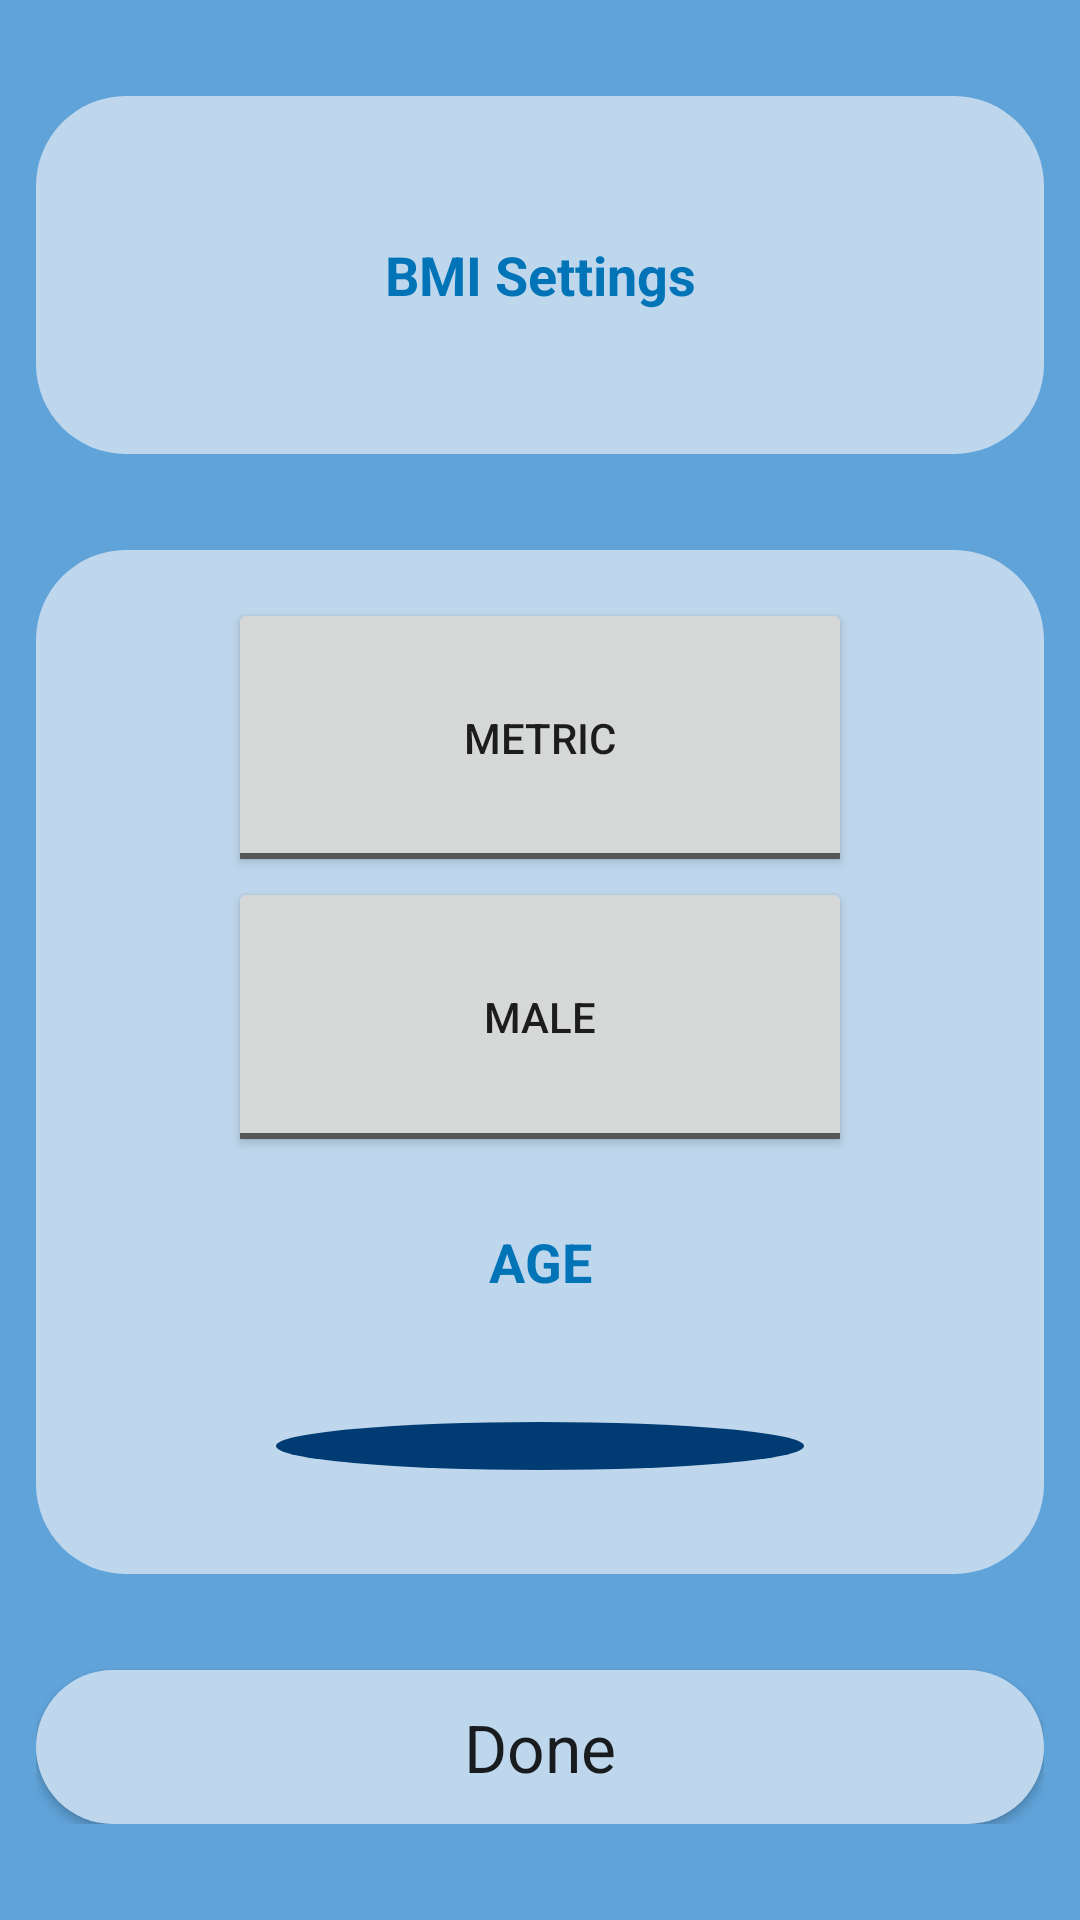

Produce the Android XML layout that renders to this screen, including the resource entries it uses.
<!-- AndroidManifest.xml: application theme AppTheme -->
<!-- res/layout/activity_settings.xml -->
<?xml version="1.0" encoding="utf-8"?>
<androidx.constraintlayout.widget.ConstraintLayout xmlns:android="http://schemas.android.com/apk/res/android"
    xmlns:app="http://schemas.android.com/apk/res-auto"
    xmlns:tools="http://schemas.android.com/tools"
    android:layout_width="match_parent"
    android:layout_height="match_parent"
    android:background="#60A3D9"
    android:orientation="vertical"
    tools:context=".SettingsActivity">

    <LinearLayout
        android:layout_width="match_parent"
        android:layout_height="match_parent"
        android:orientation="vertical"
        android:layout_marginTop="32dp"
        android:layout_marginLeft="12dp"
        android:layout_marginRight="12dp"
        android:layout_marginBottom="32dp"
        android:weightSum="3"

        app:layout_constraintTop_toTopOf="parent"
        app:layout_constraintRight_toRightOf="parent"
        app:layout_constraintBottom_toBottomOf="parent"
        app:layout_constraintLeft_toLeftOf="parent">

        <TextView
            android:id="@+id/settings"
            android:layout_width="match_parent"
            android:layout_height="0dp"
            android:layout_weight="0.7"
            android:padding="16dp"
            android:gravity="center"
            android:background="@drawable/rounded_background"

            android:text="@string/bmi_settings"
            android:textAlignment="center"
            android:textAppearance="@style/TextAppearance.AppCompat.Display1"
            android:textColor="@color/royal_blue"
            android:textStyle="bold"/>

        <TableLayout
            android:id="@+id/table_layout"
            android:layout_width="match_parent"
            android:layout_height="0dp"
            android:layout_weight="2"
            android:layout_marginTop="32dp"
            android:weightSum="4"
            android:gravity="center"
            android:background="@drawable/rounded_background"
            android:paddingLeft="64dp"
            android:paddingRight="64dp"
            android:stretchColumns="*">

            <TableRow
                android:id="@+id/settings_row_one"
                android:gravity="center"
                android:layout_marginTop="16dp"
                android:layout_weight="1">

                <ToggleButton
                    android:id="@+id/measurement_toggle"
                    android:layout_height="match_parent"

                    android:textOff="@string/metric"
                    android:textOn="@string/imperial"/>

            </TableRow>

            <TableRow
                android:id="@+id/settings_row_two"
                android:gravity="center"
                android:layout_weight="1">

                <ToggleButton
                    android:id="@+id/gender_toggle"
                    android:layout_height="match_parent"
                    android:textOff="@string/male"
                    android:textOn="@string/female"/>

            </TableRow>

            <TableRow
                android:id="@+id/settings_row_three"
                android:layout_weight="1">

                <TextView
                    android:id="@+id/age_view"
                    android:layout_height="match_parent"
                    android:gravity="center"

                    android:text="@string/age"
                    android:textAlignment="center"
                    android:textAppearance="@style/TextAppearance.AppCompat.Medium"
                    android:textColor="@color/royal_blue"
                    android:textStyle="bold"/>

            </TableRow>

            <TableRow
                android:id="@+id/settings_row_four"
                android:layout_marginBottom="16dp"
                android:layout_weight="1">

                <SeekBar
                    android:id="@+id/age_bar"
                    android:layout_height="match_parent"
                    android:max="100"
                    android:progressDrawable="@drawable/seek_bar"
                    android:thumb="@drawable/seek_bar_thumb"/>

            </TableRow>

        </TableLayout>

        <Button
            android:id="@+id/done_button"
            android:onClick="doneClicked"
            android:layout_width="match_parent"
            android:layout_height="0dp"
            android:layout_weight="0.3"
            android:layout_marginTop="32dp"
            android:background="@drawable/rounded_background"

            android:text="@string/done"
            android:textAppearance="@style/TextAppearance.AppCompat.Large"/>

    </LinearLayout>

</androidx.constraintlayout.widget.ConstraintLayout>
<!-- resources referenced by this layout -->
<resources>
  <color name="royal_blue">#0074B7</color>
  <!-- drawable rounded_background (drawable) -->
  <?xml version="1.0" encoding="utf-8"?>
  <shape xmlns:android="http://schemas.android.com/apk/res/android"
      android:shape="rectangle">
      <solid android:color="@color/baby_blue"/>
      <corners
          android:bottomRightRadius="30dp"
          android:bottomLeftRadius="30dp"
          android:topLeftRadius="30dp"
          android:topRightRadius="30dp"/>
  </shape>
  <!-- drawable seek_bar (drawable) -->
  <?xml version="1.0" encoding="utf-8"?>
  <shape xmlns:android="http://schemas.android.com/apk/res/android"
      android:shape="oval">
      <solid android:color="@color/seek_bar_progress"/>
      <size
          android:height="@dimen/seek_bar_thumb_size"
          android:width="@dimen/seek_bar_thumb_size"
          />
  </shape>
  <!-- drawable seek_bar_thumb (drawable) -->
  <?xml version="1.0" encoding="utf-8"?>
  <shape xmlns:android="http://schemas.android.com/apk/res/android"
  android:shape="oval">
  <solid android:color="@color/seek_bar_progress"/>
  <size
      android:height="@dimen/seek_bar_thumb_size"
      android:width="@dimen/seek_bar_thumb_size"
      />
  </shape>
  <string name="age">AGE</string>
  <string name="bmi_settings">BMI Settings</string>
  <string name="done">Done</string>
  <string name="female">Female</string>
  <string name="imperial">Imperial</string>
  <string name="male">Male</string>
  <string name="metric">Metric</string>
  <style name="TextAppearance.AppCompat.Display1">
          <item name="android:textSize">18sp</item>
      </style>
  <style name="AppTheme" parent="Theme.AppCompat.Light.DarkActionBar">
          
          <item name="colorPrimary">@color/colorPrimary</item>
          <item name="colorPrimaryDark">@color/colorPrimaryDark</item>
          <item name="colorAccent">@color/colorAccent</item>
      </style>
  <color name="baby_blue">#BFD7ED</color>
  <color name="seek_bar_progress">@color/navy_blue</color>
  <color name="colorPrimary">#6200EE</color>
  <color name="colorPrimaryDark">#3700B3</color>
  <color name="colorAccent">#03DAC5</color>
  <color name="navy_blue">#003B73</color>
</resources>
